Run: headless pygame with SDL's dummy video driver; simulated clock (each Clock.tick advances the game by its frame time, no real sleeping); random seed 0; keys injected as events and as key.get_pressed() state; mouse plan: one left click at the window centre at the start of phase 2, then a move to the lower-right quarter at the start of phase 3.
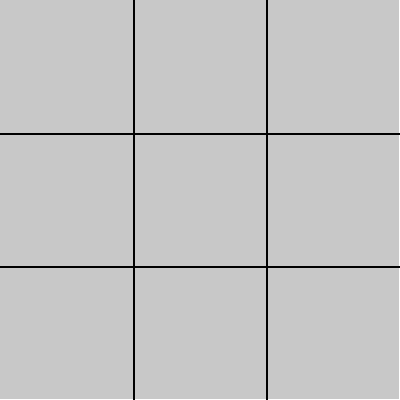
Frame 1 of 4 · flips 1–60 · no input
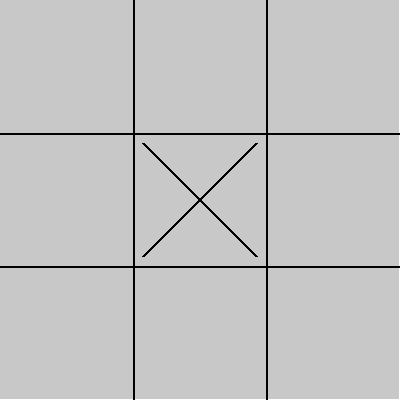
Frame 2 of 4 · flips 61–180 · clicked the window centre · tapped SPACE, RETURN · held RIGHT (→), D
Frame 3 of 4 · flips 181–300 · moved the mouse to the lower-right quarter · held DOWN (↓), S · screen unchanged from frame 2, image omitted
Frame 4 of 4 · flips 301–420 · held LEFT (←), A, UP (↑), W · screen unchanged from frame 3, image omitted

The pygame program that drew these frames:

import pygame

class TicTacToe:
    def __init__(self):
        pygame.init()
        self.width = 400
        self.height = 400
        self.screen = pygame.display.set_mode((self.width, self.height))
        pygame.display.set_caption("Tic Tac Toe")
        self.board = [[0, 0, 0], [0, 0, 0], [0, 0, 0]]
        self.player = 1
        self.winner = 0
        self.font = pygame.font.Font(None, 32)

    def draw_board(self):
        self.screen.fill((255, 255, 255)) # fill the screen with white
        for i in range(3):
            for j in range(3):
                pygame.draw.rect(self.screen, (200, 200, 200), (i*self.width//3, j*self.height//3, self.width//3, self.height//3), 0)
                if self.board[i][j] == 1:
                    self.draw_x(i, j)
                elif self.board[i][j] == 2:
                    self.draw_o(i, j)
        for i in range(1,3):
            pygame.draw.line(self.screen, (0, 0, 0), (i*self.width//3, 0), (i*self.width//3, self.height), 2)
            pygame.draw.line(self.screen, (0, 0, 0), (0, i*self.height//3), (self.width, i*self.height//3), 2)


    def draw_x(self, i, j):
        pygame.draw.line(self.screen, (0, 0, 0), (i*self.width//3+10, j*self.height//3+10), ((i+1)*self.width//3-10, (j+1)*self.height//3-10), 3)
        pygame.draw.line(self.screen, (0, 0, 0), (i*self.width//3+10, (j+1)*self.height//3-10), ((i+1)*self.width//3-10, j*self.height//3+10), 3)

    def draw_o(self, i, j):
        pygame.draw.circle(self.screen, (0, 0, 0), (i*self.width//3+self.width//6, j*self.height//3+self.height//6), self.width//6-10, 3)

    def check_winner(self):
        # check rows
        for i in range(3):
            if self.board[i][0] == self.board[i][1] == self.board[i][2] and self.board[i][0] != 0:
                self.winner = self.board[i][0]
                return True
            if self.board[0][i] == self.board[1][i] == self.board[2][i] and self.board[0][i] != 0:
                self.winner = self.board[0][i]
                return True
        # check diagonals
        if self.board[0][0] == self.board[1][1] == self.board[2][2] and self.board[0][0] != 0:
            self.winner = self.board[0][0]
            return True
        if self.board[0][2] == self.board[1][1] == self.board[2][0] and self.board[0][2] != 0:
            self.winner = self.board[0][2]
            return True
        return False

    def draw_result(self):
        caption = "Tic Tac Toe - Player {} wins!".format(self.winner)
        pygame.display.set_caption(caption)
        pygame.time.delay(3000)

    def run(self):
        running = True
        move_made = False
        while running:
            for event in pygame.event.get():
                if event.type == pygame.QUIT:
                    running = False
                if event.type == pygame.MOUSEBUTTONDOWN and self.winner == 0:
                    x, y = pygame.mouse.get_pos()
                    i = x // (self.width // 3)
                    j = y // (self.height // 3)
                    if self.board[i][j] == 0:
                        self.board[i][j] = self.player
                        move_made = True
                        
            self.screen.fill((255, 255, 255))
            self.draw_board()
            pygame.display.update()
            
            if move_made:
                move_made = False
                if self.check_winner():
                    self.draw_result()
                    running = False
                else:
                    self.player = 3 - self.player

if __name__ == "__main__":
    game = TicTacToe()
    game.run()
    pygame.quit()
